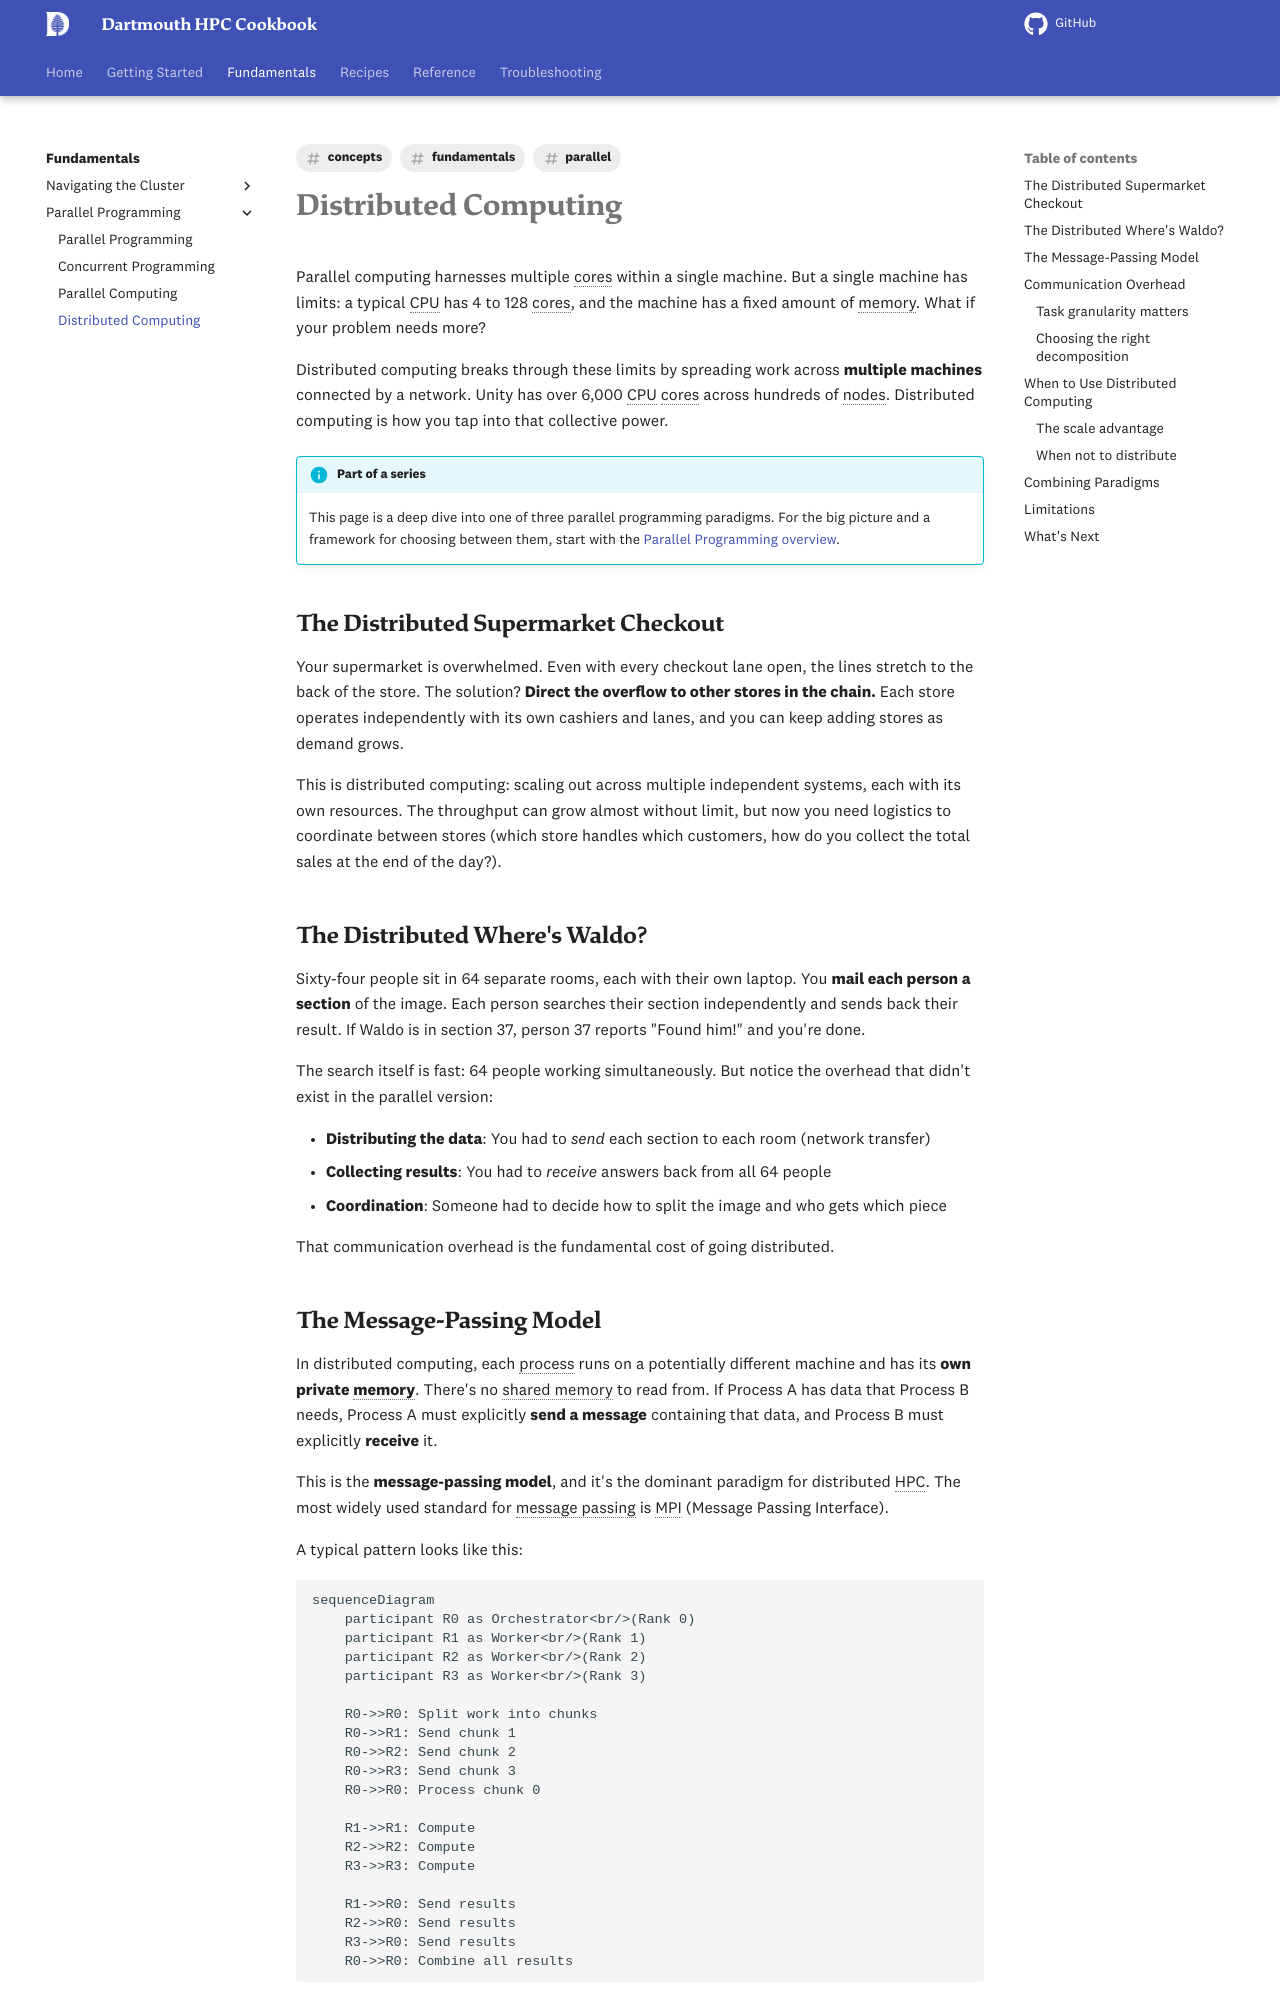

repository: dartmouth/dartmouth-hpc-cookbook · page: fundamentals/distributed-computing/index.html · generator: mkdocs

---
title: Distributed Computing
description: "Understanding distributed computing: scaling computation across multiple machines connected by a network"
tags:
  - fundamentals
  - concepts
  - parallel
---

# Distributed Computing

Parallel computing harnesses multiple cores within a single machine. But a single machine has limits: a typical CPU has 4 to 128 cores, and the machine has a fixed amount of memory. What if your problem needs more?

Distributed computing breaks through these limits by spreading work across **multiple machines** connected by a network. {{ cluster.name }} has over 6,000 CPU cores across hundreds of nodes. Distributed computing is how you tap into that collective power.

!!! info "Part of a series"
    This page is a deep dive into one of three parallel programming paradigms. For the big picture and a framework for choosing between them, start with the [Parallel Programming overview](parallel-programming.md).

## The Distributed Supermarket Checkout

Your supermarket is overwhelmed. Even with every checkout lane open, the lines stretch to the back of the store. The solution? **Direct the overflow to other stores in the chain.** Each store operates independently with its own cashiers and lanes, and you can keep adding stores as demand grows.

This is distributed computing: scaling out across multiple independent systems, each with its own resources. The throughput can grow almost without limit, but now you need logistics to coordinate between stores (which store handles which customers, how do you collect the total sales at the end of the day?).

## The Distributed Where's Waldo?

Sixty-four people sit in 64 separate rooms, each with their own laptop. You **mail each person a section** of the image. Each person searches their section independently and sends back their result. If Waldo is in section 37, person 37 reports "Found him!" and you're done.

The search itself is fast: 64 people working simultaneously. But notice the overhead that didn't exist in the parallel version:

- **Distributing the data**: You had to *send* each section to each room (network transfer)
- **Collecting results**: You had to *receive* answers back from all 64 people
- **Coordination**: Someone had to decide how to split the image and who gets which piece

That communication overhead is the fundamental cost of going distributed.
